Run: headless pygame with SDL's dummy video driver; simulated clock (each Clock.tick advances the game by its frame time, no real sleeping); random seed 0; keys injected as events and as key.get_pressed() state; no mouse input.
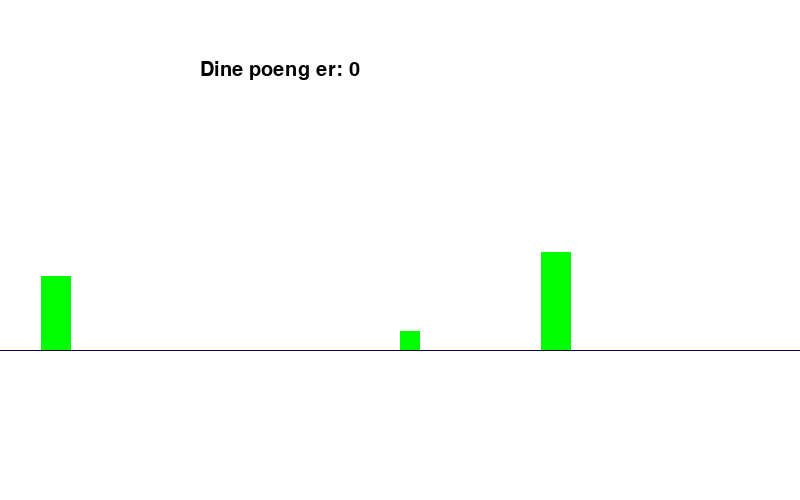
Frame 1 of 4 · flips 1–60 · no input
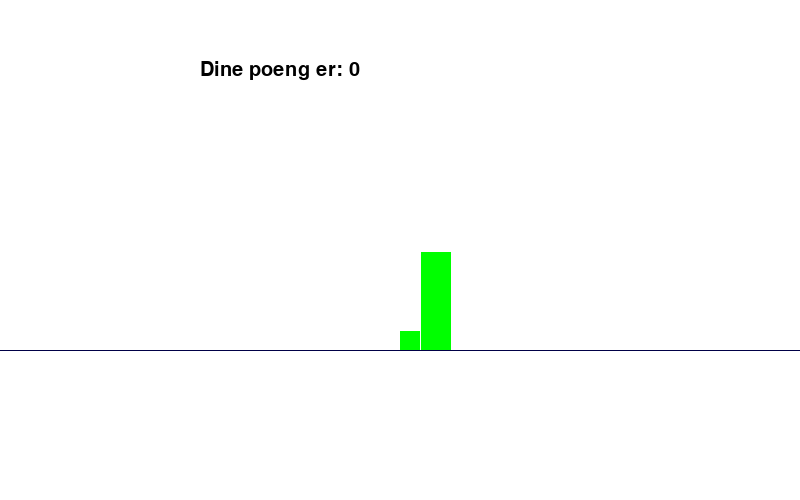
Frame 2 of 4 · flips 61–180 · tapped SPACE, RETURN · held RIGHT (→), D
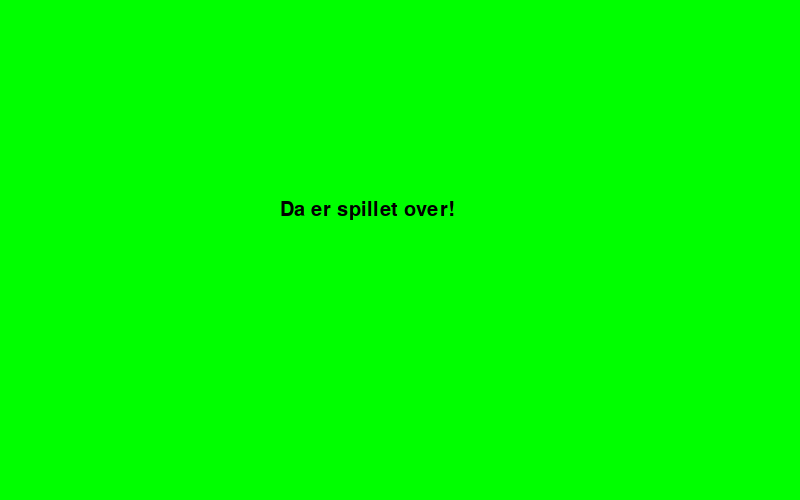
Frame 3 of 4 · flips 181–300 · held DOWN (↓), S
Frame 4 of 4 · flips 301–420 · held LEFT (←), A, UP (↑), W · screen unchanged from frame 3, image omitted

The pygame program that drew these frames:

# Importerer pygame-biblioteket
import pygame as pg
import random as rd
import math as m

# Importerer piltastene
from pygame.locals import (K_UP, K_DOWN, K_LEFT, K_RIGHT, K_SPACE)

# Initialisering av pygame
pg.init()
clock = pg.time.Clock()

# Lager en standard for bredden til alle objekter

font = pg.font.Font(None, 30)

# Lager farger
SVART = (0, 0, 70)
GRAA = (70, 70, 70)
HVIT = (255, 255, 255)
GRONN = (0, 255, 0)
ROD = (255, 0, 0)
BLAA = (0, 0, 255)


"""
  Tegne rektangel
        pg.draw.rect(vindu, self.farge, (self.xPosisjon, self.yPosisjon, breddeObjekter, breddeObjekter))
"""

# Klasse for spillbrettet
class SpilleBrett:
    # Lager diverse variabler til brettet
    hoyde = 500
    bredde = 800
    objekter = []
    
    sluttSpillet = False
    
    poeng = 0
    
    # Lager vinduet
    vindu = pg.display.set_mode([bredde, hoyde])
    font = pg.font.SysFont("Tahoma", 18)
    
    # Legger til objekter 
    def leggTilObjekter(self, objekt):
        self.objekter.append(objekt)
        
    def fjernObjekt(self, objekt):
        self.objekter.remove(objekt)

# Lager en klasse for spillobjektet
class SpillObjekt:
    def __init__(self, xPosisjon, yPosisjon, farge, spillebrett, bredde, hoyde):
        self.xPosisjon = xPosisjon
        self.yPosisjon = yPosisjon
        self.farge = farge
        self.hoyde = hoyde
        self.bredde = bredde
        self.rektangel = pg.Rect(self.xPosisjon, self.yPosisjon, self.bredde, self.hoyde)
        self.brett = spillebrett
    
    # Lager en metode for plassering, altså tegner selve objektet
    def plassering(self):
        pg.draw.rect(vindu, self.farge, self.rektangel)
        
    # Oppdaterer rektangelets posisjon
    def oppdaterRektangel(self):
        self.rektangel.topleft = (self.xPosisjon, self.yPosisjon)
    
    # Sjekker om det er en kollisjon i spillet
    def sjekkKollisjon(self, objekt):
        return self.rektangel.colliderect(objekt.rektangel)

# Lager en klasse for spilleren
class Dino(SpillObjekt):
    def __init__(self, xPosisjon, yPosisjon, farge, spillebrett, bredde, hoyde, fart, retning):
        super().__init__(xPosisjon, yPosisjon, farge, spillebrett, bredde, hoyde)
        self.fart = fart
        self.fartRetning = retning
        self.frysPosisjon = False
        
    def tyngdekraft(self, brett):
        if self.yPosisjon >= brett.hoyde/2+100 - self.hoyde -3:
            self.fart = 0
        else:
            self.fart += 0.1
        self.yPosisjon += self.fart
        self.oppdaterRektangel()
        
    def hopp(self, brett):
        self.fart = -5
        self.yPosisjon = brett.hoyde/2+100 - self.hoyde -4


# Klasse for annet objekt
class AnnetObjekt(SpillObjekt):
    def __init__(self, xPosisjon, yPosisjon, farge, spillebrett, bredde, hoyde):
        super().__init__(xPosisjon, yPosisjon, farge, spillebrett, bredde, hoyde)

# Klasse for annet objekt
class Kaktus(SpillObjekt):
    def __init__(self, xPosisjon, yPosisjon, farge, spillebrett, bredde, hoyde):
        super().__init__(xPosisjon, yPosisjon, farge, spillebrett, bredde, hoyde)
    

# Spillbrett
brett = SpilleBrett()

# Vindu og tittel
vindu = pg.display.set_mode((brett.bredde, brett.hoyde))
pg.display.set_caption("Pygame vindu")



# Lager en funksjon som stopper spillet
def sluttSpill():
    dinoen.fart = 0
    pg.draw.rect(vindu, GRONN, (0, 0, brett.bredde, brett.hoyde))
    tekst = font.render("Da er spillet over!", True, (0, 0, 0))
    vindu.blit(tekst, (brett.bredde/2-120, 200))

# Lager spiller
dinoen = Dino(brett.bredde/2, brett.hoyde/2, GRONN, brett, 20, 20, 3, 0)

# Legger til objekter på brettet
brett.leggTilObjekter(dinoen)


kaktusene = []

for i in range(1000):
    hoyden = rd.randint(50, 100)
    kaktusen = Kaktus(i*500+100, brett.hoyde/2+100 - hoyden, GRONN, brett, 30, hoyden)
    kaktusene.append(kaktusen)
    brett.leggTilObjekter(kaktusen)


# Evig Løkke 
fortsett = True
while fortsett:
    
    # Sjekker hendelser fra brukeren
    for event in pg.event.get():
        
        # Trykke på "X" i vinduet
        if event.type == pg.QUIT:
            print(event)
            fortsett = False
    
    brett.vindu.fill(HVIT)

    for objekt in brett.objekter:
        objekt.plassering()
    
    # Lage
    for kaktusa in kaktusene:
        kaktusa.xPosisjon -= 1
        kaktusa.oppdaterRektangel()
        if dinoen.sjekkKollisjon(kaktusa):
            brett.sluttSpillet = True
    
    pg.draw.line(brett.vindu, SVART, (0, brett.hoyde/2+100), (brett.bredde, brett.hoyde/2+100))
    
    
    # Henter en ordbok med status for alle tastatur-taster
    taster = pg.key.get_pressed()

    if taster[K_SPACE]:
        if dinoen.yPosisjon >= brett.hoyde/2 + 100 - dinoen.hoyde - 3:
            dinoen.hopp(brett)
        
    dinoen.tyngdekraft(brett)
    
         
    tekst = font.render("Dine poeng er: " + str(brett.poeng), True, (0, 0, 0))
    vindu.blit(tekst, (brett.bredde/2 - brett.bredde/4, 60))     


    
    if brett.sluttSpillet:
        sluttSpill()
    
    # Oppdaterer alt innhold i vinduet
    pg.display.flip()
    
    clock.tick(60)

# Avslutter pygame
pg.quit()
